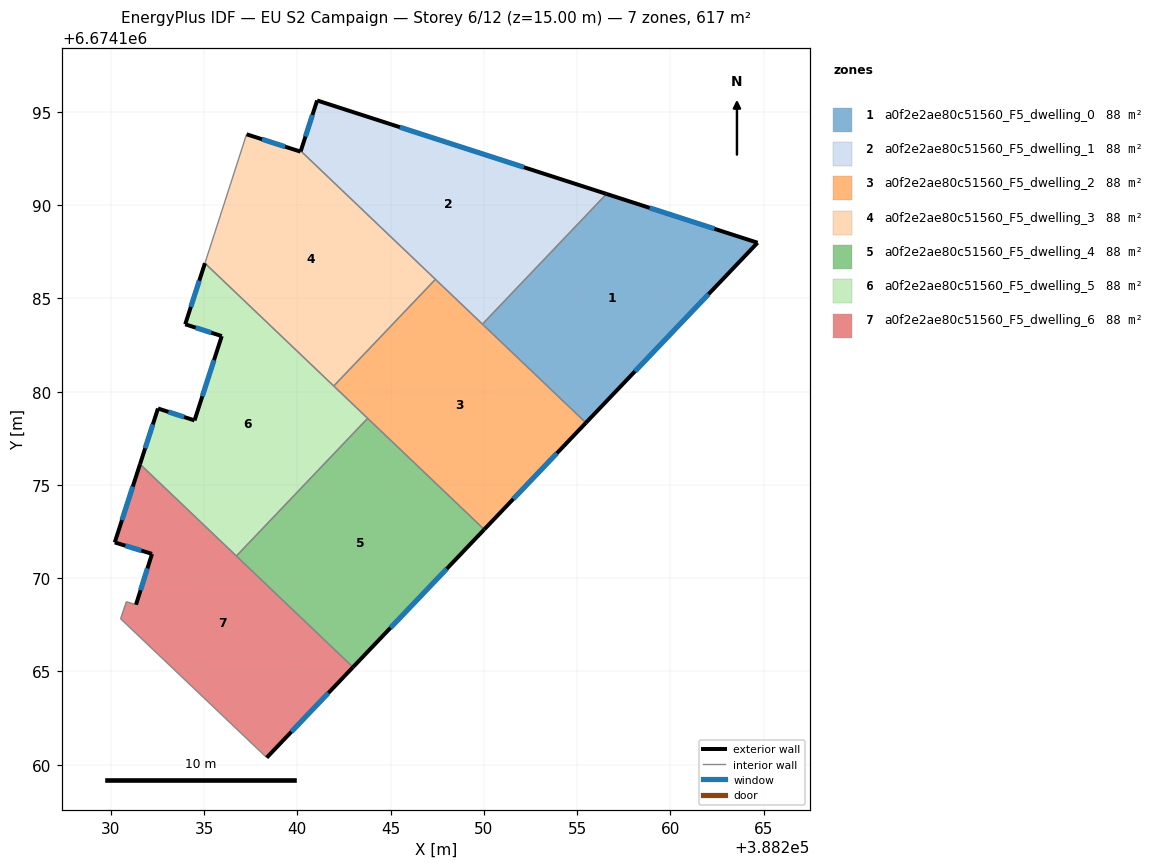
=== STOREY PLAN SPEC (per zone: floor XY polygon, exterior-wall plan segments, windows/doors) ===
zone 1: a0f2e2ae80c51560_F5_dwelling_0  (88.1 m²)
  floor: (388264.68, 6674187.99) (388255.48, 6674178.33) (388249.93, 6674183.62) (388256.58, 6674190.60)
  exterior wall: (388264.68, 6674187.99) – (388256.58, 6674190.60)  [8.5 m]
    window: (388262.37, 6674188.73) – (388258.90, 6674189.86)  [4.7 m²]
  exterior wall: (388255.48, 6674178.33) – (388264.68, 6674187.99)  [13.3 m]
    window: (388258.11, 6674181.09) – (388262.05, 6674185.23)  [7.4 m²]
  interior walls: 2
zone 2: a0f2e2ae80c51560_F5_dwelling_1  (88.1 m²)
  floor: (388256.58, 6674190.60) (388249.93, 6674183.62) (388240.19, 6674192.91) (388241.06, 6674195.62)
  exterior wall: (388241.06, 6674195.62) – (388240.19, 6674192.91)  [2.8 m]
    window: (388240.81, 6674194.84) – (388240.44, 6674193.68)  [1.6 m²]
  exterior wall: (388256.58, 6674190.60) – (388241.06, 6674195.62)  [16.3 m]
    window: (388252.15, 6674192.04) – (388245.50, 6674194.18)  [9.0 m²]
  interior walls: 3
zone 3: a0f2e2ae80c51560_F5_dwelling_2  (88.1 m²)
  floor: (388255.48, 6674178.33) (388250.02, 6674172.61) (388241.95, 6674180.30) (388247.41, 6674186.02)
  exterior wall: (388250.02, 6674172.61) – (388255.48, 6674178.33)  [7.9 m]
    window: (388251.58, 6674174.25) – (388253.92, 6674176.70)  [4.4 m²]
  interior walls: 5
zone 4: a0f2e2ae80c51560_F5_dwelling_3  (88.1 m²)
  floor: (388240.19, 6674192.91) (388247.41, 6674186.02) (388241.95, 6674180.30) (388235.05, 6674186.89) (388237.28, 6674193.80) (388240.17, 6674192.87)
  exterior wall: (388240.17, 6674192.87) – (388237.28, 6674193.80)  [3.0 m]
    window: (388239.35, 6674193.14) – (388238.11, 6674193.54)  [1.7 m²]
  exterior wall: (388240.19, 6674192.91) – (388240.17, 6674192.87)  [0.0 m]
  interior walls: 4
zone 5: a0f2e2ae80c51560_F5_dwelling_4  (88.1 m²)
  floor: (388250.02, 6674172.61) (388242.99, 6674165.23) (388236.73, 6674171.19) (388243.77, 6674178.57)
  exterior wall: (388242.99, 6674165.23) – (388250.02, 6674172.61)  [10.2 m]
    window: (388245.00, 6674167.34) – (388248.01, 6674170.50)  [5.6 m²]
  interior walls: 3
zone 6: a0f2e2ae80c51560_F5_dwelling_5  (88.1 m²)
  floor: (388243.77, 6674178.57) (388236.73, 6674171.19) (388231.57, 6674176.11) (388232.53, 6674179.10) (388234.49, 6674178.46) (388235.95, 6674182.98) (388233.99, 6674183.61) (388235.05, 6674186.89)
  exterior wall: (388232.53, 6674179.10) – (388231.57, 6674176.11)  [3.1 m]
    window: (388232.26, 6674178.25) – (388231.84, 6674176.97)  [1.7 m²]
  exterior wall: (388234.49, 6674178.46) – (388232.53, 6674179.10)  [2.1 m]
    window: (388233.93, 6674178.64) – (388233.09, 6674178.92)  [1.1 m²]
  exterior wall: (388235.95, 6674182.98) – (388234.49, 6674178.46)  [4.8 m]
    window: (388235.53, 6674181.69) – (388234.91, 6674179.75)  [2.6 m²]
  exterior wall: (388233.99, 6674183.61) – (388235.95, 6674182.98)  [2.1 m]
    window: (388234.55, 6674183.43) – (388235.39, 6674183.16)  [1.1 m²]
  exterior wall: (388235.05, 6674186.89) – (388233.99, 6674183.61)  [3.4 m]
    window: (388234.74, 6674185.95) – (388234.29, 6674184.55)  [1.9 m²]
  interior walls: 4
zone 7: a0f2e2ae80c51560_F5_dwelling_6  (88.1 m²)
  floor: (388242.99, 6674165.23) (388238.36, 6674160.38) (388230.52, 6674167.83) (388230.83, 6674168.74) (388231.35, 6674168.58) (388232.21, 6674171.30) (388230.21, 6674171.92) (388231.57, 6674176.11)
  exterior wall: (388232.21, 6674171.30) – (388231.35, 6674168.58)  [2.9 m]
    window: (388231.96, 6674170.52) – (388231.60, 6674169.36)  [1.6 m²]
  exterior wall: (388230.21, 6674171.92) – (388232.21, 6674171.30)  [2.1 m]
    window: (388230.78, 6674171.74) – (388231.64, 6674171.48)  [1.2 m²]
  exterior wall: (388231.57, 6674176.11) – (388230.21, 6674171.92)  [4.4 m]
    window: (388231.18, 6674174.91) – (388230.60, 6674173.12)  [2.4 m²]
  exterior wall: (388238.36, 6674160.38) – (388242.99, 6674165.23)  [6.7 m]
    window: (388239.68, 6674161.76) – (388241.66, 6674163.84)  [3.7 m²]
  interior walls: 5

=== DERIVED (storey summary) ===
Building: EU S2 Campaign
Storey: 6 of 12  (floor level z = 15.00 m)
Storey gross floor area: 616.7 m²
Zones on this storey: 7
  - a0f2e2ae80c51560_F5_dwelling_0: floor 88.1 m²; exterior wall 21.8 m (65.5 m²); 2 window(s) 12.0 m²; WWR 18.4%
  - a0f2e2ae80c51560_F5_dwelling_1: floor 88.1 m²; exterior wall 19.2 m (57.5 m²); 2 window(s) 10.6 m²; WWR 18.4%
  - a0f2e2ae80c51560_F5_dwelling_2: floor 88.1 m²; exterior wall 7.9 m (23.7 m²); 1 window(s) 4.4 m²; WWR 18.4%
  - a0f2e2ae80c51560_F5_dwelling_3: floor 88.1 m²; exterior wall 3.1 m (9.2 m²); 1 window(s) 1.7 m²; WWR 18.1%
  - a0f2e2ae80c51560_F5_dwelling_4: floor 88.1 m²; exterior wall 10.2 m (30.6 m²); 1 window(s) 5.6 m²; WWR 18.4%
  - a0f2e2ae80c51560_F5_dwelling_5: floor 88.1 m²; exterior wall 15.4 m (46.3 m²); 5 window(s) 8.5 m²; WWR 18.4%
  - a0f2e2ae80c51560_F5_dwelling_6: floor 88.1 m²; exterior wall 16.1 m (48.2 m²); 4 window(s) 8.8 m²; WWR 18.4%
Zone adjacency (shared interzone walls):
  - a0f2e2ae80c51560_F5_dwelling_0 ↔ a0f2e2ae80c51560_F5_dwelling_1
  - a0f2e2ae80c51560_F5_dwelling_0 ↔ a0f2e2ae80c51560_F5_dwelling_2
  - a0f2e2ae80c51560_F5_dwelling_1 ↔ a0f2e2ae80c51560_F5_dwelling_2
  - a0f2e2ae80c51560_F5_dwelling_1 ↔ a0f2e2ae80c51560_F5_dwelling_3
  - a0f2e2ae80c51560_F5_dwelling_2 ↔ a0f2e2ae80c51560_F5_dwelling_3
  - a0f2e2ae80c51560_F5_dwelling_2 ↔ a0f2e2ae80c51560_F5_dwelling_4
  - a0f2e2ae80c51560_F5_dwelling_2 ↔ a0f2e2ae80c51560_F5_dwelling_5
  - a0f2e2ae80c51560_F5_dwelling_3 ↔ a0f2e2ae80c51560_F5_dwelling_5
  - a0f2e2ae80c51560_F5_dwelling_4 ↔ a0f2e2ae80c51560_F5_dwelling_5
  - a0f2e2ae80c51560_F5_dwelling_4 ↔ a0f2e2ae80c51560_F5_dwelling_6
  - a0f2e2ae80c51560_F5_dwelling_5 ↔ a0f2e2ae80c51560_F5_dwelling_6